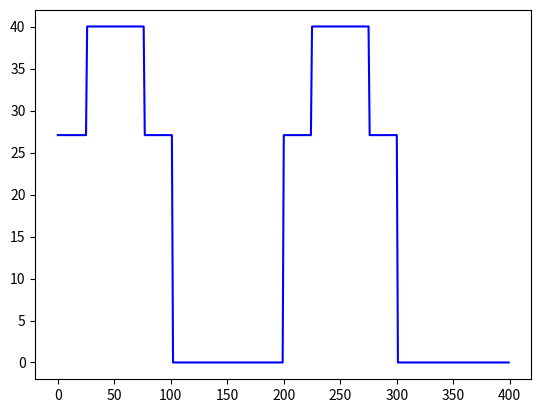

The script that saved this image:
import matplotlib.pyplot as plt
import numpy as np

# x is meters
# y is radius at that point

radius1 = 27.082
radius2 = 40.022
angle1 = 53
angle2 = 74

def arc(radius, angle):
    distance = (2*np.pi*radius) * (angle/360)
    return distance

def f(x):
    if x <= segment1:
        return radius1
    elif segment1 < x <= (segment1 + segment2):
        return radius2
    elif (segment1 + segment2) < x <= ((2*segment1 + segment2)):
        return radius1
    elif (2*segment1 + segment2) < x <= ((2*segment1 + segment2) + straight):
        return 0
    elif ((2*segment1 + segment2) + straight) < x <= ((3*segment1 + segment2) + straight):
        return radius1
    elif ((3*segment1 + segment2) + straight) < x <= ((3*segment1 + 2*segment2) + straight):
        return radius2
    elif ((3*segment1 + 2*segment2) + straight) < x <= ((4*segment1 + 2*segment2) + straight):
        return radius1
    elif ((4*segment1 + 2*segment2) + straight) < x <= 400:
        return 0


segment1 = arc(27.082, 53)
segment2 = arc(40.022, 74)
straight = 97.265

t = np.arange(0, 400)

plt.plot(t, list(map(f, t)), 'b-')

plt.show()